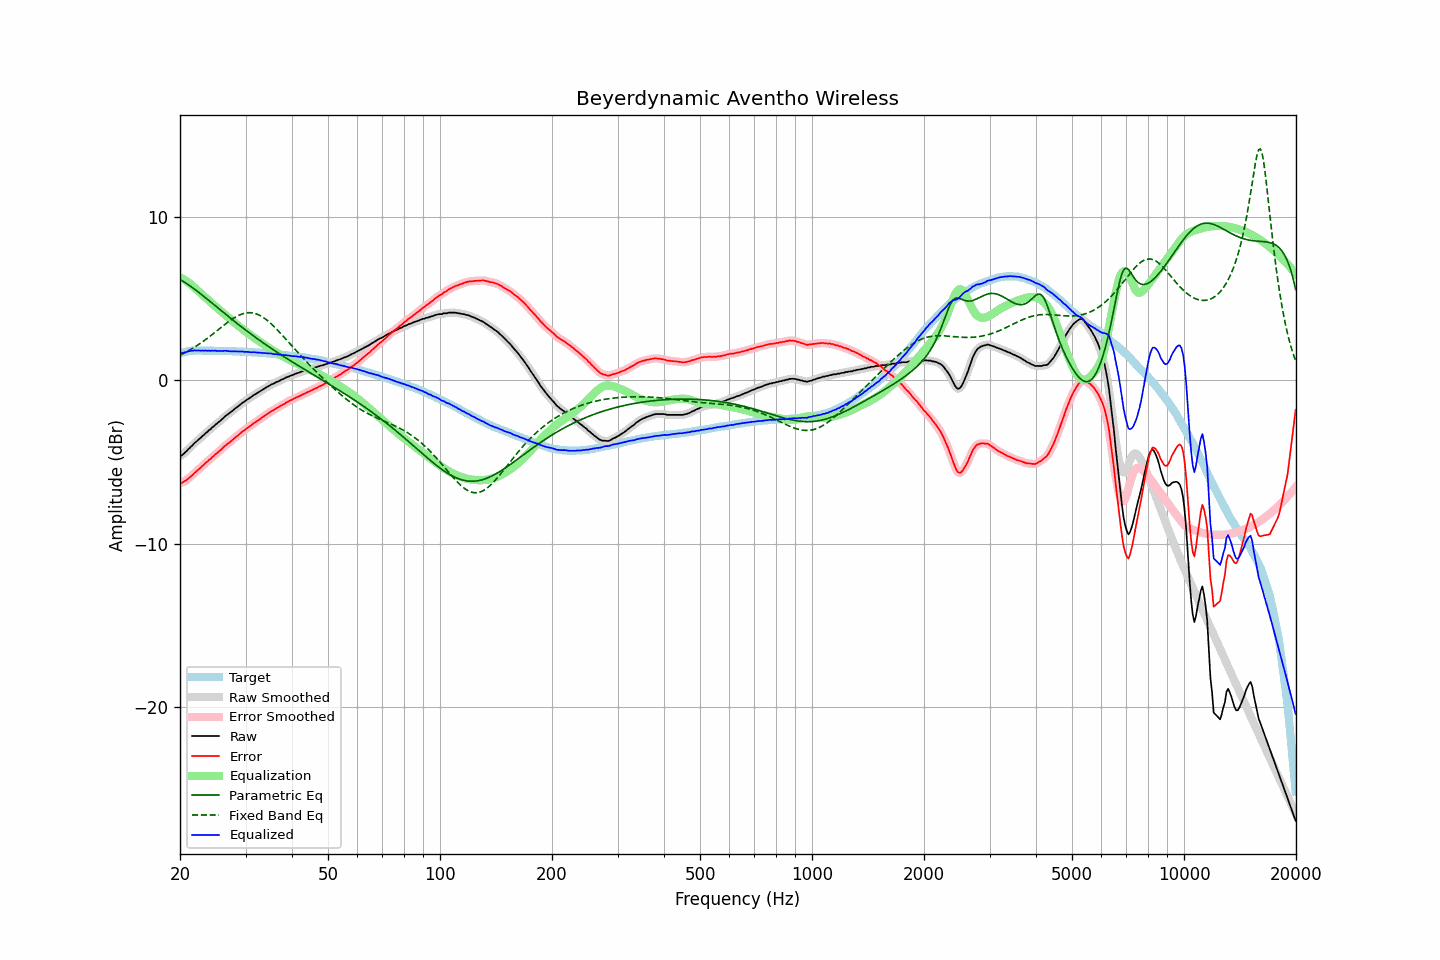

The data file committed next to this chart (first rows):
frequency, raw, error, smoothed, error_smoothed, equalization, parametric_eq, fixed_band_eq, equalized_raw, equalized_smoothed, target
20.00, -4.61, -6.26, -4.62, -6.27, 6.31, 6.17, 1.54, 1.70, 1.68, 1.65
20.20, -4.60, -6.28, -4.57, -6.25, 6.25, 6.11, 1.59, 1.65, 1.68, 1.68
20.40, -4.51, -6.21, -4.50, -6.21, 6.20, 6.05, 1.64, 1.69, 1.69, 1.71
20.61, -4.42, -6.15, -4.43, -6.16, 6.13, 5.99, 1.69, 1.72, 1.71, 1.73
20.81, -4.34, -6.09, -4.33, -6.09, 6.07, 5.93, 1.74, 1.73, 1.74, 1.76
21.02, -4.23, -6.02, -4.23, -6.01, 6.00, 5.86, 1.80, 1.77, 1.77, 1.79
21.23, -4.14, -5.94, -4.14, -5.94, 5.93, 5.79, 1.85, 1.79, 1.79, 1.80
21.44, -4.04, -5.84, -4.04, -5.85, 5.85, 5.72, 1.91, 1.82, 1.81, 1.81
21.66, -3.95, -5.77, -3.94, -5.76, 5.76, 5.65, 1.97, 1.82, 1.82, 1.82
21.87, -3.84, -5.65, -3.85, -5.67, 5.67, 5.58, 2.03, 1.84, 1.83, 1.82
22.09, -3.76, -5.58, -3.75, -5.58, 5.58, 5.51, 2.09, 1.83, 1.83, 1.83
22.31, -3.67, -5.49, -3.67, -5.49, 5.49, 5.43, 2.16, 1.83, 1.83, 1.83
22.54, -3.58, -5.41, -3.58, -5.41, 5.40, 5.36, 2.22, 1.83, 1.82, 1.83
22.76, -3.50, -5.32, -3.49, -5.32, 5.32, 5.28, 2.29, 1.82, 1.82, 1.83
22.99, -3.40, -5.22, -3.40, -5.22, 5.23, 5.20, 2.36, 1.83, 1.82, 1.82
23.22, -3.33, -5.15, -3.32, -5.14, 5.14, 5.12, 2.43, 1.81, 1.82, 1.82
23.45, -3.22, -5.04, -3.23, -5.05, 5.05, 5.04, 2.50, 1.83, 1.82, 1.82
23.69, -3.16, -4.98, -3.15, -4.97, 4.96, 4.96, 2.57, 1.80, 1.82, 1.82
23.92, -3.05, -4.86, -3.06, -4.88, 4.87, 4.88, 2.65, 1.83, 1.82, 1.82
24.16, -2.99, -4.80, -2.98, -4.79, 4.79, 4.80, 2.72, 1.80, 1.81, 1.82
24.40, -2.88, -4.69, -2.88, -4.70, 4.70, 4.72, 2.80, 1.83, 1.82, 1.82
24.65, -2.81, -4.62, -2.80, -4.61, 4.62, 4.64, 2.88, 1.81, 1.81, 1.81
24.89, -2.71, -4.51, -2.72, -4.52, 4.53, 4.56, 2.96, 1.82, 1.82, 1.81
25.14, -2.65, -4.45, -2.64, -4.44, 4.44, 4.48, 3.04, 1.80, 1.81, 1.81
25.39, -2.55, -4.35, -2.55, -4.36, 4.36, 4.40, 3.12, 1.81, 1.80, 1.81
25.65, -2.48, -4.29, -2.48, -4.28, 4.27, 4.32, 3.19, 1.79, 1.79, 1.81
25.91, -2.39, -4.19, -2.38, -4.19, 4.18, 4.24, 3.27, 1.79, 1.80, 1.80
26.16, -2.30, -4.09, -2.30, -4.09, 4.10, 4.16, 3.35, 1.80, 1.80, 1.80
26.43, -2.20, -4.00, -2.21, -4.01, 4.02, 4.07, 3.43, 1.82, 1.81, 1.80
26.69, -2.13, -3.93, -2.13, -3.93, 3.93, 3.99, 3.50, 1.81, 1.80, 1.80
26.96, -2.06, -3.86, -2.06, -3.85, 3.85, 3.91, 3.58, 1.79, 1.79, 1.80
27.23, -1.99, -3.78, -1.99, -3.78, 3.77, 3.84, 3.65, 1.78, 1.78, 1.79
27.50, -1.91, -3.70, -1.91, -3.69, 3.69, 3.76, 3.72, 1.78, 1.78, 1.79
27.77, -1.83, -3.60, -1.83, -3.61, 3.61, 3.68, 3.78, 1.78, 1.78, 1.78
28.05, -1.75, -3.53, -1.75, -3.52, 3.52, 3.60, 3.84, 1.78, 1.78, 1.78
28.33, -1.67, -3.44, -1.67, -3.44, 3.44, 3.52, 3.90, 1.78, 1.77, 1.77
28.62, -1.60, -3.37, -1.59, -3.36, 3.36, 3.44, 3.95, 1.76, 1.77, 1.77
28.90, -1.52, -3.29, -1.51, -3.28, 3.28, 3.37, 4.00, 1.76, 1.77, 1.77
29.19, -1.44, -3.20, -1.44, -3.20, 3.20, 3.29, 4.04, 1.76, 1.76, 1.76
29.48, -1.36, -3.12, -1.37, -3.12, 3.13, 3.21, 4.07, 1.77, 1.76, 1.76
29.78, -1.31, -3.06, -1.30, -3.05, 3.05, 3.14, 4.10, 1.74, 1.75, 1.75
30.08, -1.23, -2.98, -1.23, -2.98, 2.98, 3.06, 4.12, 1.75, 1.75, 1.75
30.38, -1.16, -2.90, -1.16, -2.91, 2.90, 2.99, 4.13, 1.74, 1.74, 1.74
30.68, -1.10, -2.84, -1.10, -2.83, 2.83, 2.92, 4.14, 1.73, 1.73, 1.74
30.99, -1.04, -2.77, -1.03, -2.76, 2.76, 2.84, 4.14, 1.72, 1.73, 1.73
31.30, -0.97, -2.69, -0.97, -2.69, 2.69, 2.77, 4.13, 1.72, 1.72, 1.72
31.61, -0.89, -2.61, -0.90, -2.61, 2.62, 2.70, 4.11, 1.73, 1.72, 1.72
31.93, -0.84, -2.55, -0.83, -2.54, 2.55, 2.63, 4.08, 1.71, 1.71, 1.71
32.24, -0.78, -2.47, -0.78, -2.48, 2.48, 2.56, 4.05, 1.70, 1.70, 1.70
32.57, -0.72, -2.42, -0.72, -2.41, 2.41, 2.49, 4.00, 1.69, 1.69, 1.70
32.89, -0.66, -2.35, -0.66, -2.35, 2.34, 2.42, 3.95, 1.68, 1.68, 1.69
33.22, -0.60, -2.28, -0.60, -2.28, 2.27, 2.35, 3.90, 1.68, 1.68, 1.68
33.55, -0.54, -2.21, -0.53, -2.21, 2.21, 2.28, 3.83, 1.67, 1.67, 1.68
33.89, -0.47, -2.14, -0.47, -2.14, 2.14, 2.21, 3.76, 1.67, 1.67, 1.67
34.23, -0.41, -2.07, -0.41, -2.07, 2.07, 2.14, 3.69, 1.66, 1.66, 1.66
34.57, -0.36, -2.01, -0.35, -2.00, 2.01, 2.07, 3.61, 1.65, 1.65, 1.65
34.92, -0.30, -1.94, -0.30, -1.94, 1.94, 2.01, 3.52, 1.64, 1.64, 1.64
35.27, -0.24, -1.87, -0.25, -1.88, 1.88, 1.94, 3.43, 1.64, 1.63, 1.63
35.62, -0.21, -1.83, -0.20, -1.82, 1.82, 1.88, 3.34, 1.61, 1.62, 1.62
35.97, -0.16, -1.76, -0.15, -1.76, 1.76, 1.81, 3.24, 1.60, 1.61, 1.61
... 635 more rows
